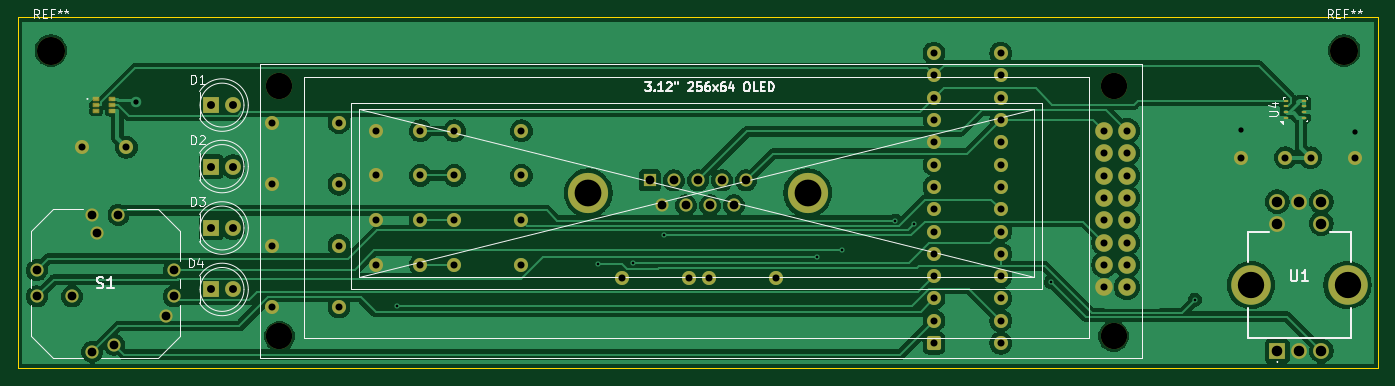
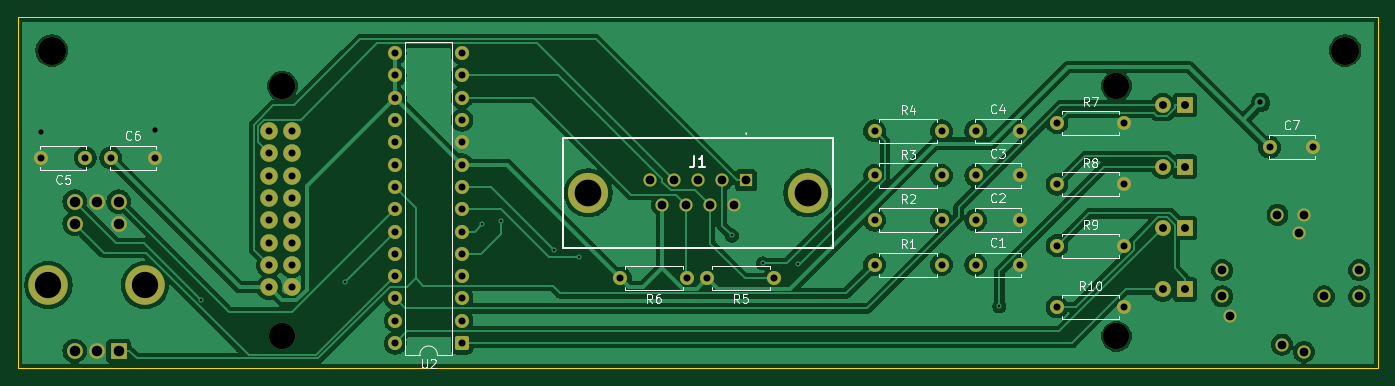
Circuit board: 11 layer files. Board 155.0 x 40.0 mm.
- bottom_copper: panel-B_Cu.gbl (115148 bytes)
- bottom_mask: panel-B_Mask.gbs (4965 bytes)
- paste: panel-B_Paste.gbp (450 bytes)
- bottom_silk: panel-B_Silkscreen.gbo (32377 bytes)
- outline: panel-Edge_Cuts.gm1 (676 bytes)
- top_copper: panel-F_Cu.gtl (117974 bytes)
- top_mask: panel-F_Mask.gts (5486 bytes)
- paste: panel-F_Paste.gtp (894 bytes)
- top_silk: panel-F_Silkscreen.gto (24275 bytes)
- drill: panel-NPTH.drl (483 bytes)
- drill: panel-PTH.drl (2554 bytes)

=== bottom_copper: panel-B_Cu.gbl (115148 bytes, source omitted) ===
=== bottom_mask: panel-B_Mask.gbs ===
%TF.GenerationSoftware,KiCad,Pcbnew,10.0.0*%
%TF.CreationDate,2026-05-03T01:35:47-07:00*%
%TF.ProjectId,panel,70616e65-6c2e-46b6-9963-61645f706362,rev?*%
%TF.SameCoordinates,Original*%
%TF.FileFunction,Soldermask,Bot*%
%TF.FilePolarity,Negative*%
%FSLAX46Y46*%
G04 Gerber Fmt 4.6, Leading zero omitted, Abs format (unit mm)*
G04 Created by KiCad (PCBNEW 10.0.0) date 2026-05-03 01:35:47*
%MOMM*%
%LPD*%
G01*
G04 APERTURE LIST*
G04 Aperture macros list*
%AMRoundRect*
0 Rectangle with rounded corners*
0 $1 Rounding radius*
0 $2 $3 $4 $5 $6 $7 $8 $9 X,Y pos of 4 corners*
0 Add a 4 corners polygon primitive as box body*
4,1,4,$2,$3,$4,$5,$6,$7,$8,$9,$2,$3,0*
0 Add four circle primitives for the rounded corners*
1,1,$1+$1,$2,$3*
1,1,$1+$1,$4,$5*
1,1,$1+$1,$6,$7*
1,1,$1+$1,$8,$9*
0 Add four rect primitives between the rounded corners*
20,1,$1+$1,$2,$3,$4,$5,0*
20,1,$1+$1,$4,$5,$6,$7,0*
20,1,$1+$1,$6,$7,$8,$9,0*
20,1,$1+$1,$8,$9,$2,$3,0*%
G04 Aperture macros list end*
%ADD10C,3.200000*%
%ADD11C,2.000000*%
%ADD12C,3.000000*%
%ADD13C,1.600000*%
%ADD14C,4.575000*%
%ADD15C,1.500000*%
%ADD16R,1.500000X1.500000*%
%ADD17C,1.800000*%
%ADD18R,1.800000X1.800000*%
%ADD19RoundRect,0.250000X-0.550000X-0.550000X0.550000X-0.550000X0.550000X0.550000X-0.550000X0.550000X0*%
%ADD20C,4.500000*%
G04 APERTURE END LIST*
D10*
%TO.C,REF\u002A\u002A*%
X18796000Y-18796000D03*
%TD*%
%TO.C,REF\u002A\u002A*%
X166116000Y-18796000D03*
%TD*%
D11*
%TO.C,U3*%
X141340000Y-27960000D03*
X138800000Y-27960000D03*
X141340000Y-30500000D03*
X138800000Y-30500000D03*
X141340000Y-33040000D03*
X138800000Y-33040000D03*
X141340000Y-35580000D03*
X138800000Y-35580000D03*
X141340000Y-38120000D03*
X138800000Y-38120000D03*
X141340000Y-40660000D03*
X138800000Y-40660000D03*
X141340000Y-43200000D03*
X138800000Y-43200000D03*
X141340000Y-45740000D03*
X138800000Y-45740000D03*
D12*
X139840000Y-51350000D03*
X139840000Y-22850000D03*
X44840000Y-51350000D03*
X44840000Y-22850000D03*
%TD*%
D13*
%TO.C,C6*%
X154400000Y-31000000D03*
X159400000Y-31000000D03*
%TD*%
%TO.C,C7*%
X22400000Y-29800000D03*
X27400000Y-29800000D03*
%TD*%
%TO.C,C5*%
X162300000Y-31000000D03*
X167300000Y-31000000D03*
%TD*%
D14*
%TO.C,J1*%
X80000000Y-35000000D03*
X105000000Y-35000000D03*
D15*
X96610000Y-36420000D03*
X93870000Y-36420000D03*
X91130000Y-36420000D03*
X88390000Y-36420000D03*
X97980000Y-33580000D03*
X95240000Y-33580000D03*
X92500000Y-33580000D03*
X89760000Y-33580000D03*
D16*
X87020000Y-33580000D03*
%TD*%
D13*
%TO.C,R9*%
X44000000Y-41000000D03*
X51620000Y-41000000D03*
%TD*%
D17*
%TO.C,D1*%
X39565000Y-25000000D03*
D18*
X37025000Y-25000000D03*
%TD*%
%TO.C,D2*%
X37025000Y-32000000D03*
D17*
X39565000Y-32000000D03*
%TD*%
%TO.C,D3*%
X39565000Y-39000000D03*
D18*
X37025000Y-39000000D03*
%TD*%
D17*
%TO.C,D4*%
X39565000Y-46000000D03*
D18*
X37025000Y-46000000D03*
%TD*%
D15*
%TO.C,S1*%
X23500000Y-53100000D03*
X26000000Y-52280000D03*
X31860000Y-49050000D03*
X32800000Y-46800000D03*
X32800000Y-43800000D03*
X26500000Y-37500000D03*
X24000000Y-39520000D03*
X23500000Y-37500000D03*
X17200000Y-43800000D03*
X17200000Y-46800000D03*
X21200000Y-46800000D03*
%TD*%
D13*
%TO.C,R2*%
X72390000Y-38100000D03*
X64770000Y-38100000D03*
%TD*%
%TO.C,C2*%
X60880000Y-38100000D03*
X55880000Y-38100000D03*
%TD*%
%TO.C,R4*%
X72390000Y-27940000D03*
X64770000Y-27940000D03*
%TD*%
%TO.C,R1*%
X72390000Y-43180000D03*
X64770000Y-43180000D03*
%TD*%
%TO.C,C3*%
X60880000Y-33020000D03*
X55880000Y-33020000D03*
%TD*%
D19*
%TO.C,U2*%
X119380000Y-52110000D03*
D13*
X119380000Y-49570000D03*
X119380000Y-47030000D03*
X119380000Y-44490000D03*
X119380000Y-41950000D03*
X119380000Y-39410000D03*
X119380000Y-36870000D03*
X119380000Y-34330000D03*
X119380000Y-31790000D03*
X119380000Y-29250000D03*
X119380000Y-26710000D03*
X119380000Y-24170000D03*
X119380000Y-21630000D03*
X119380000Y-19090000D03*
X127000000Y-19090000D03*
X127000000Y-21630000D03*
X127000000Y-24170000D03*
X127000000Y-26710000D03*
X127000000Y-29250000D03*
X127000000Y-31790000D03*
X127000000Y-34330000D03*
X127000000Y-36870000D03*
X127000000Y-39410000D03*
X127000000Y-41950000D03*
X127000000Y-44490000D03*
X127000000Y-47030000D03*
X127000000Y-49570000D03*
X127000000Y-52110000D03*
%TD*%
%TO.C,C4*%
X60880000Y-27940000D03*
X55880000Y-27940000D03*
%TD*%
%TO.C,C1*%
X60880000Y-43180000D03*
X55880000Y-43180000D03*
%TD*%
%TO.C,R7*%
X51620000Y-27000000D03*
X44000000Y-27000000D03*
%TD*%
%TO.C,R10*%
X51620000Y-48000000D03*
X44000000Y-48000000D03*
%TD*%
%TO.C,R5*%
X83820000Y-44704000D03*
X91440000Y-44704000D03*
%TD*%
%TO.C,R8*%
X51620000Y-34000000D03*
X44000000Y-34000000D03*
%TD*%
%TO.C,R3*%
X72390000Y-33020000D03*
X64770000Y-33020000D03*
%TD*%
%TO.C,R6*%
X93726000Y-44704000D03*
X101346000Y-44704000D03*
%TD*%
D18*
%TO.C,U1*%
X158500000Y-53000000D03*
D17*
X158500000Y-36000000D03*
X163500000Y-53000000D03*
X163500000Y-36000000D03*
X161000000Y-53000000D03*
X161000000Y-36000000D03*
D20*
X155500000Y-45500000D03*
X166500000Y-45500000D03*
D17*
X158500000Y-38500000D03*
X163500000Y-38500000D03*
%TD*%
M02*

=== paste: panel-B_Paste.gbp ===
%TF.GenerationSoftware,KiCad,Pcbnew,10.0.0*%
%TF.CreationDate,2026-05-03T01:35:47-07:00*%
%TF.ProjectId,panel,70616e65-6c2e-46b6-9963-61645f706362,rev?*%
%TF.SameCoordinates,Original*%
%TF.FileFunction,Paste,Bot*%
%TF.FilePolarity,Positive*%
%FSLAX46Y46*%
G04 Gerber Fmt 4.6, Leading zero omitted, Abs format (unit mm)*
G04 Created by KiCad (PCBNEW 10.0.0) date 2026-05-03 01:35:47*
%MOMM*%
%LPD*%
G01*
G04 APERTURE LIST*
G04 APERTURE END LIST*
M02*

=== bottom_silk: panel-B_Silkscreen.gbo (32377 bytes, source omitted) ===
=== outline: panel-Edge_Cuts.gm1 ===
%TF.GenerationSoftware,KiCad,Pcbnew,10.0.0*%
%TF.CreationDate,2026-05-03T01:35:47-07:00*%
%TF.ProjectId,panel,70616e65-6c2e-46b6-9963-61645f706362,rev?*%
%TF.SameCoordinates,Original*%
%TF.FileFunction,Profile,NP*%
%FSLAX46Y46*%
G04 Gerber Fmt 4.6, Leading zero omitted, Abs format (unit mm)*
G04 Created by KiCad (PCBNEW 10.0.0) date 2026-05-03 01:35:47*
%MOMM*%
%LPD*%
G01*
G04 APERTURE LIST*
%TA.AperFunction,Profile*%
%ADD10C,0.050000*%
%TD*%
G04 APERTURE END LIST*
D10*
X15000000Y-15000000D02*
X15000000Y-55000000D01*
X15000000Y-55000000D02*
X170000000Y-55000000D01*
X170000000Y-15000000D02*
X15000000Y-15000000D01*
X170000000Y-55000000D02*
X170000000Y-15000000D01*
M02*

=== top_copper: panel-F_Cu.gtl (117974 bytes, source omitted) ===
=== top_mask: panel-F_Mask.gts ===
%TF.GenerationSoftware,KiCad,Pcbnew,10.0.0*%
%TF.CreationDate,2026-05-03T01:35:47-07:00*%
%TF.ProjectId,panel,70616e65-6c2e-46b6-9963-61645f706362,rev?*%
%TF.SameCoordinates,Original*%
%TF.FileFunction,Soldermask,Top*%
%TF.FilePolarity,Negative*%
%FSLAX46Y46*%
G04 Gerber Fmt 4.6, Leading zero omitted, Abs format (unit mm)*
G04 Created by KiCad (PCBNEW 10.0.0) date 2026-05-03 01:35:47*
%MOMM*%
%LPD*%
G01*
G04 APERTURE LIST*
G04 Aperture macros list*
%AMRoundRect*
0 Rectangle with rounded corners*
0 $1 Rounding radius*
0 $2 $3 $4 $5 $6 $7 $8 $9 X,Y pos of 4 corners*
0 Add a 4 corners polygon primitive as box body*
4,1,4,$2,$3,$4,$5,$6,$7,$8,$9,$2,$3,0*
0 Add four circle primitives for the rounded corners*
1,1,$1+$1,$2,$3*
1,1,$1+$1,$4,$5*
1,1,$1+$1,$6,$7*
1,1,$1+$1,$8,$9*
0 Add four rect primitives between the rounded corners*
20,1,$1+$1,$2,$3,$4,$5,0*
20,1,$1+$1,$4,$5,$6,$7,0*
20,1,$1+$1,$6,$7,$8,$9,0*
20,1,$1+$1,$8,$9,$2,$3,0*%
G04 Aperture macros list end*
%ADD10C,3.200000*%
%ADD11C,2.000000*%
%ADD12C,3.000000*%
%ADD13C,1.600000*%
%ADD14C,4.575000*%
%ADD15C,1.500000*%
%ADD16R,1.500000X1.500000*%
%ADD17C,1.800000*%
%ADD18R,1.800000X1.800000*%
%ADD19RoundRect,0.102000X-0.275000X-0.150000X0.275000X-0.150000X0.275000X0.150000X-0.275000X0.150000X0*%
%ADD20R,0.500000X0.350000*%
%ADD21RoundRect,0.250000X-0.550000X-0.550000X0.550000X-0.550000X0.550000X0.550000X-0.550000X0.550000X0*%
%ADD22C,4.500000*%
G04 APERTURE END LIST*
D10*
%TO.C,REF\u002A\u002A*%
X18796000Y-18796000D03*
%TD*%
%TO.C,REF\u002A\u002A*%
X166116000Y-18796000D03*
%TD*%
D11*
%TO.C,U3*%
X141340000Y-27960000D03*
X138800000Y-27960000D03*
X141340000Y-30500000D03*
X138800000Y-30500000D03*
X141340000Y-33040000D03*
X138800000Y-33040000D03*
X141340000Y-35580000D03*
X138800000Y-35580000D03*
X141340000Y-38120000D03*
X138800000Y-38120000D03*
X141340000Y-40660000D03*
X138800000Y-40660000D03*
X141340000Y-43200000D03*
X138800000Y-43200000D03*
X141340000Y-45740000D03*
X138800000Y-45740000D03*
D12*
X139840000Y-51350000D03*
X139840000Y-22850000D03*
X44840000Y-51350000D03*
X44840000Y-22850000D03*
%TD*%
D13*
%TO.C,C6*%
X154400000Y-31000000D03*
X159400000Y-31000000D03*
%TD*%
%TO.C,C7*%
X22400000Y-29800000D03*
X27400000Y-29800000D03*
%TD*%
%TO.C,C5*%
X162300000Y-31000000D03*
X167300000Y-31000000D03*
%TD*%
D14*
%TO.C,J1*%
X80000000Y-35000000D03*
X105000000Y-35000000D03*
D15*
X96610000Y-36420000D03*
X93870000Y-36420000D03*
X91130000Y-36420000D03*
X88390000Y-36420000D03*
X97980000Y-33580000D03*
X95240000Y-33580000D03*
X92500000Y-33580000D03*
X89760000Y-33580000D03*
D16*
X87020000Y-33580000D03*
%TD*%
D13*
%TO.C,R9*%
X44000000Y-41000000D03*
X51620000Y-41000000D03*
%TD*%
D17*
%TO.C,D1*%
X39565000Y-25000000D03*
D18*
X37025000Y-25000000D03*
%TD*%
%TO.C,D2*%
X37025000Y-32000000D03*
D17*
X39565000Y-32000000D03*
%TD*%
%TO.C,D3*%
X39565000Y-39000000D03*
D18*
X37025000Y-39000000D03*
%TD*%
D17*
%TO.C,D4*%
X39565000Y-46000000D03*
D18*
X37025000Y-46000000D03*
%TD*%
D15*
%TO.C,S1*%
X23500000Y-53100000D03*
X26000000Y-52280000D03*
X31860000Y-49050000D03*
X32800000Y-46800000D03*
X32800000Y-43800000D03*
X26500000Y-37500000D03*
X24000000Y-39520000D03*
X23500000Y-37500000D03*
X17200000Y-43800000D03*
X17200000Y-46800000D03*
X21200000Y-46800000D03*
%TD*%
D19*
%TO.C,U5*%
X23960000Y-24350000D03*
X23960000Y-25000000D03*
X23960000Y-25650000D03*
X25710000Y-25650000D03*
X25710000Y-25000000D03*
X25710000Y-24350000D03*
%TD*%
D20*
%TO.C,U4*%
X159500000Y-26450000D03*
X159500000Y-25800000D03*
X159500000Y-25150000D03*
X159500000Y-24500000D03*
X161550000Y-24500000D03*
X161550000Y-25150000D03*
X161550000Y-25800000D03*
X161550000Y-26450000D03*
%TD*%
D13*
%TO.C,R2*%
X72390000Y-38100000D03*
X64770000Y-38100000D03*
%TD*%
%TO.C,C2*%
X60880000Y-38100000D03*
X55880000Y-38100000D03*
%TD*%
%TO.C,R4*%
X72390000Y-27940000D03*
X64770000Y-27940000D03*
%TD*%
%TO.C,R1*%
X72390000Y-43180000D03*
X64770000Y-43180000D03*
%TD*%
%TO.C,C3*%
X60880000Y-33020000D03*
X55880000Y-33020000D03*
%TD*%
D21*
%TO.C,U2*%
X119380000Y-52110000D03*
D13*
X119380000Y-49570000D03*
X119380000Y-47030000D03*
X119380000Y-44490000D03*
X119380000Y-41950000D03*
X119380000Y-39410000D03*
X119380000Y-36870000D03*
X119380000Y-34330000D03*
X119380000Y-31790000D03*
X119380000Y-29250000D03*
X119380000Y-26710000D03*
X119380000Y-24170000D03*
X119380000Y-21630000D03*
X119380000Y-19090000D03*
X127000000Y-19090000D03*
X127000000Y-21630000D03*
X127000000Y-24170000D03*
X127000000Y-26710000D03*
X127000000Y-29250000D03*
X127000000Y-31790000D03*
X127000000Y-34330000D03*
X127000000Y-36870000D03*
X127000000Y-39410000D03*
X127000000Y-41950000D03*
X127000000Y-44490000D03*
X127000000Y-47030000D03*
X127000000Y-49570000D03*
X127000000Y-52110000D03*
%TD*%
%TO.C,C4*%
X60880000Y-27940000D03*
X55880000Y-27940000D03*
%TD*%
%TO.C,C1*%
X60880000Y-43180000D03*
X55880000Y-43180000D03*
%TD*%
%TO.C,R7*%
X51620000Y-27000000D03*
X44000000Y-27000000D03*
%TD*%
%TO.C,R10*%
X51620000Y-48000000D03*
X44000000Y-48000000D03*
%TD*%
%TO.C,R5*%
X83820000Y-44704000D03*
X91440000Y-44704000D03*
%TD*%
%TO.C,R8*%
X51620000Y-34000000D03*
X44000000Y-34000000D03*
%TD*%
%TO.C,R3*%
X72390000Y-33020000D03*
X64770000Y-33020000D03*
%TD*%
%TO.C,R6*%
X93726000Y-44704000D03*
X101346000Y-44704000D03*
%TD*%
D18*
%TO.C,U1*%
X158500000Y-53000000D03*
D17*
X158500000Y-36000000D03*
X163500000Y-53000000D03*
X163500000Y-36000000D03*
X161000000Y-53000000D03*
X161000000Y-36000000D03*
D22*
X155500000Y-45500000D03*
X166500000Y-45500000D03*
D17*
X158500000Y-38500000D03*
X163500000Y-38500000D03*
%TD*%
M02*

=== paste: panel-F_Paste.gtp ===
%TF.GenerationSoftware,KiCad,Pcbnew,10.0.0*%
%TF.CreationDate,2026-05-03T01:35:46-07:00*%
%TF.ProjectId,panel,70616e65-6c2e-46b6-9963-61645f706362,rev?*%
%TF.SameCoordinates,Original*%
%TF.FileFunction,Paste,Top*%
%TF.FilePolarity,Positive*%
%FSLAX46Y46*%
G04 Gerber Fmt 4.6, Leading zero omitted, Abs format (unit mm)*
G04 Created by KiCad (PCBNEW 10.0.0) date 2026-05-03 01:35:46*
%MOMM*%
%LPD*%
G01*
G04 APERTURE LIST*
%ADD10R,0.550000X0.300000*%
%ADD11R,0.500000X0.350000*%
G04 APERTURE END LIST*
D10*
%TO.C,U5*%
X23960000Y-24350000D03*
X23960000Y-25000000D03*
X23960000Y-25650000D03*
X25710000Y-25650000D03*
X25710000Y-25000000D03*
X25710000Y-24350000D03*
%TD*%
D11*
%TO.C,U4*%
X159500000Y-26450000D03*
X159500000Y-25800000D03*
X159500000Y-25150000D03*
X159500000Y-24500000D03*
X161550000Y-24500000D03*
X161550000Y-25150000D03*
X161550000Y-25800000D03*
X161550000Y-26450000D03*
%TD*%
M02*

=== top_silk: panel-F_Silkscreen.gto (24275 bytes, source omitted) ===
=== drill: panel-NPTH.drl ===
M48
; DRILL file KiCad 10.0.0 date 2026-05-03T01:36:07
; FORMAT={-:-/ absolute / metric / decimal}
; #@! TF.CreationDate,2026-05-03T01:36:07-07:00
; #@! TF.GenerationSoftware,Kicad,Pcbnew,10.0.0
; #@! TF.FileFunction,NonPlated,1,2,NPTH
FMAT,2
METRIC
; #@! TA.AperFunction,NonPlated,NPTH,ComponentDrill
T1C3.000
; #@! TA.AperFunction,NonPlated,NPTH,ComponentDrill
T2C3.200
%
G90
G05
T1
X44.84Y-22.85
X44.84Y-51.35
X139.84Y-22.85
X139.84Y-51.35
T2
X18.796Y-18.796
X166.116Y-18.796
M30

=== drill: panel-PTH.drl ===
M48
; DRILL file KiCad 10.0.0 date 2026-05-03T01:36:07
; FORMAT={-:-/ absolute / metric / decimal}
; #@! TF.CreationDate,2026-05-03T01:36:07-07:00
; #@! TF.GenerationSoftware,Kicad,Pcbnew,10.0.0
; #@! TF.FileFunction,Plated,1,2,PTH
FMAT,2
METRIC
; #@! TA.AperFunction,Plated,PTH,ViaDrill
T1C0.300
; #@! TA.AperFunction,Plated,PTH,ViaDrill
T2C0.600
; #@! TA.AperFunction,Plated,PTH,ComponentDrill
T3C0.800
; #@! TA.AperFunction,Plated,PTH,ComponentDrill
T4C0.900
; #@! TA.AperFunction,Plated,PTH,ComponentDrill
T5C1.000
; #@! TA.AperFunction,Plated,PTH,ComponentDrill
T6C1.200
; #@! TA.AperFunction,Plated,PTH,ComponentDrill
T7C3.000
; #@! TA.AperFunction,Plated,PTH,ComponentDrill
T8C3.050
%
G90
G05
T1
X58.178Y-47.921
X81.161Y-43.072
X85.117Y-43.031
X88.642Y-39.855
X106.061Y-42.283
X108.918Y-41.536
X115.0Y-38.169
X117.096Y-38.588
X132.71Y-45.135
X149.113Y-47.168
T2
X28.439Y-24.699
X154.4Y-27.8
X167.3Y-28.1
T3
X22.4Y-29.8
X27.4Y-29.8
X44.0Y-27.0
X44.0Y-34.0
X44.0Y-41.0
X44.0Y-48.0
X51.62Y-27.0
X51.62Y-34.0
X51.62Y-41.0
X51.62Y-48.0
X55.88Y-27.94
X55.88Y-33.02
X55.88Y-38.1
X55.88Y-43.18
X60.88Y-27.94
X60.88Y-33.02
X60.88Y-38.1
X60.88Y-43.18
X64.77Y-27.94
X64.77Y-33.02
X64.77Y-38.1
X64.77Y-43.18
X72.39Y-27.94
X72.39Y-33.02
X72.39Y-38.1
X72.39Y-43.18
X83.82Y-44.704
X91.44Y-44.704
X93.726Y-44.704
X101.346Y-44.704
X119.38Y-19.09
X119.38Y-21.63
X119.38Y-24.17
X119.38Y-26.71
X119.38Y-29.25
X119.38Y-31.79
X119.38Y-34.33
X119.38Y-36.87
X119.38Y-39.41
X119.38Y-41.95
X119.38Y-44.49
X119.38Y-47.03
X119.38Y-49.57
X119.38Y-52.11
X127.0Y-19.09
X127.0Y-21.63
X127.0Y-24.17
X127.0Y-26.71
X127.0Y-29.25
X127.0Y-31.79
X127.0Y-34.33
X127.0Y-36.87
X127.0Y-39.41
X127.0Y-41.95
X127.0Y-44.49
X127.0Y-47.03
X127.0Y-49.57
X127.0Y-52.11
X138.8Y-27.96
X138.8Y-30.5
X138.8Y-33.04
X138.8Y-35.58
X138.8Y-38.12
X138.8Y-40.66
X138.8Y-43.2
X138.8Y-45.74
X141.34Y-27.96
X141.34Y-30.5
X141.34Y-33.04
X141.34Y-35.58
X141.34Y-38.12
X141.34Y-40.66
X141.34Y-43.2
X141.34Y-45.74
X154.4Y-31.0
X159.4Y-31.0
X162.3Y-31.0
X167.3Y-31.0
T4
X37.025Y-25.0
X37.025Y-32.0
X37.025Y-39.0
X37.025Y-46.0
X39.565Y-25.0
X39.565Y-32.0
X39.565Y-39.0
X39.565Y-46.0
T5
X17.2Y-43.8
X17.2Y-46.8
X21.2Y-46.8
X23.5Y-37.5
X23.5Y-53.1
X24.0Y-39.52
X26.0Y-52.28
X26.5Y-37.5
X31.86Y-49.05
X32.8Y-43.8
X32.8Y-46.8
X87.02Y-33.58
X88.39Y-36.42
X89.76Y-33.58
X91.13Y-36.42
X92.5Y-33.58
X93.87Y-36.42
X95.24Y-33.58
X96.61Y-36.42
X97.98Y-33.58
T6
X158.5Y-36.0
X158.5Y-38.5
X158.5Y-53.0
X161.0Y-36.0
X161.0Y-53.0
X163.5Y-36.0
X163.5Y-38.5
X163.5Y-53.0
T7
X155.5Y-45.5
X166.5Y-45.5
T8
X80.0Y-35.0
X105.0Y-35.0
M30
